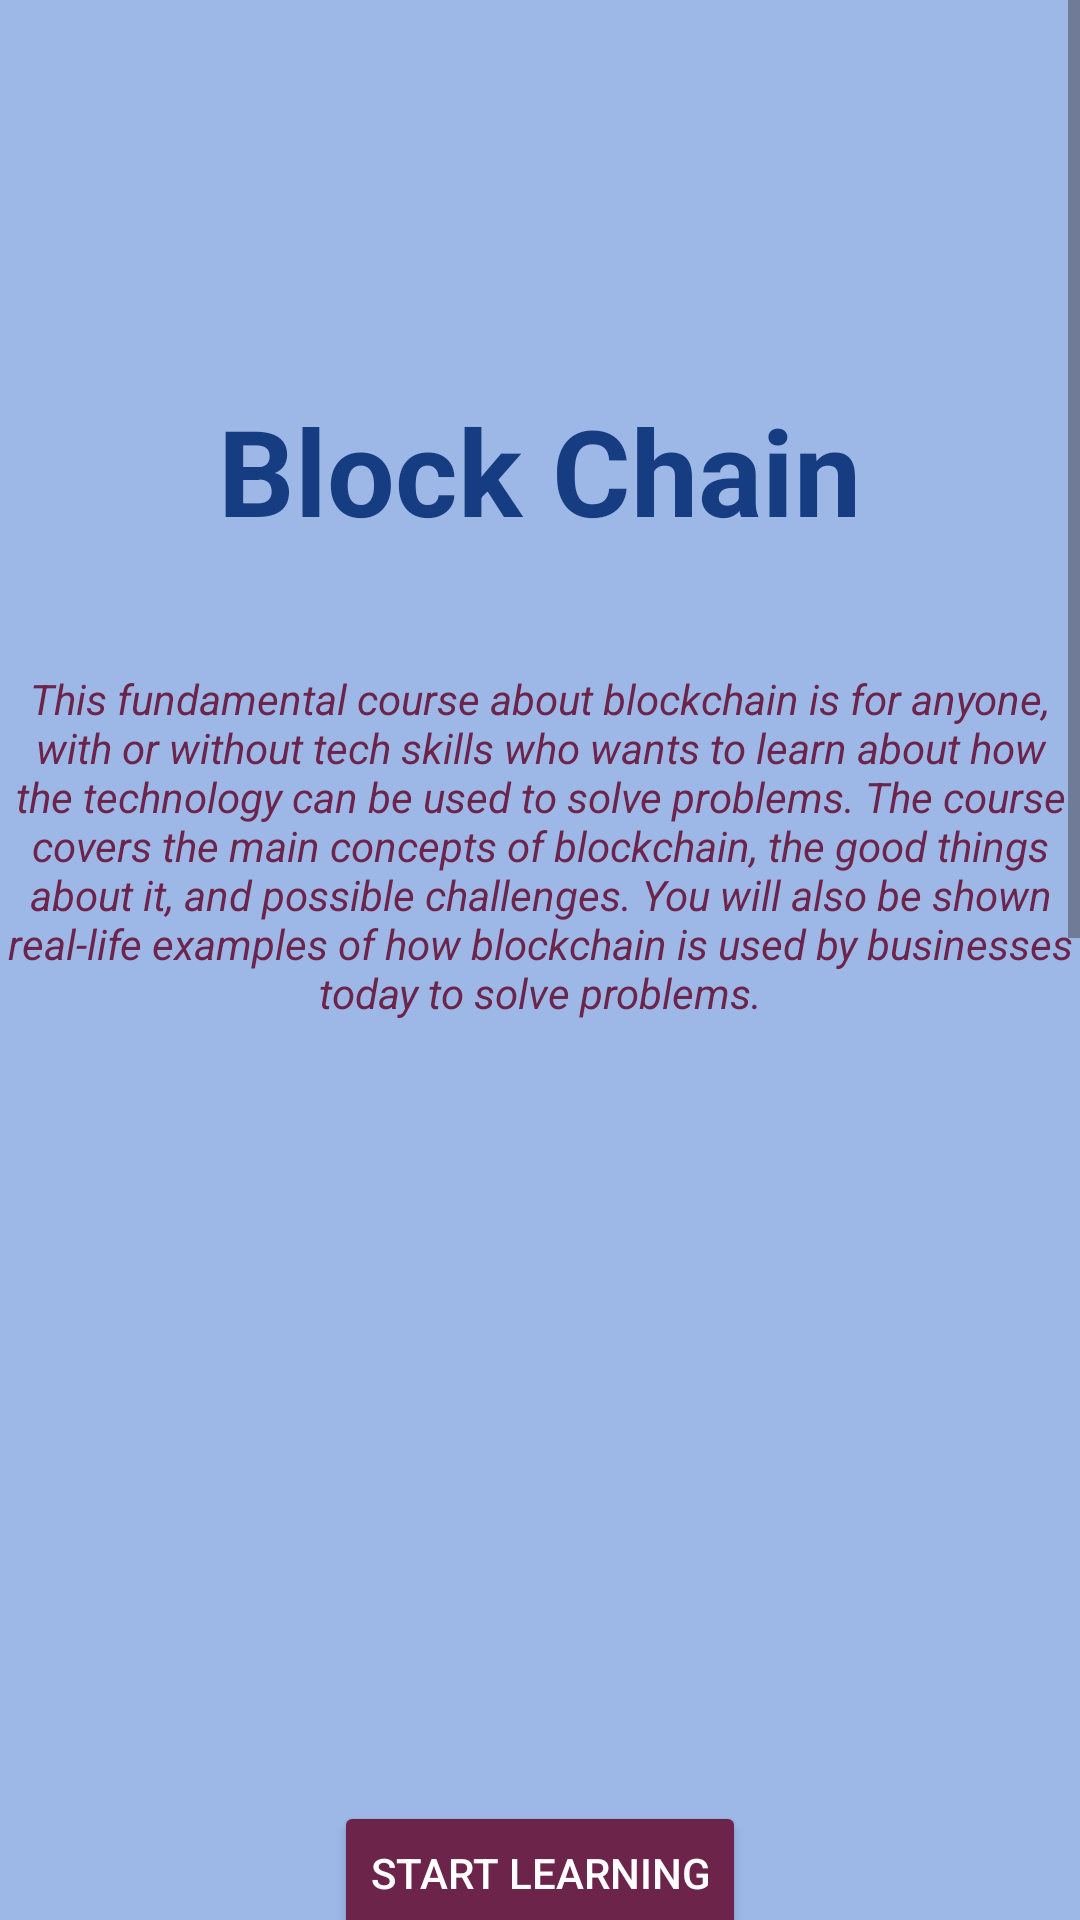

Here is an Android app screen rendered from its layout file. Give the layout XML and the strings, colors and styles it references.
<!-- AndroidManifest.xml: application theme Theme.FunctionalApplication -->
<!-- res/layout/activity_block_chain.xml -->
<?xml version="1.0" encoding="utf-8"?>
<LinearLayout xmlns:android="http://schemas.android.com/apk/res/android"
    xmlns:app="http://schemas.android.com/apk/res-auto"
    xmlns:tools="http://schemas.android.com/tools"
    android:id="@+id/main"
    android:background="@color/Lightblue"
    android:layout_width="match_parent"
    android:layout_height="match_parent"
    tools:context=".BlockChain">
    <ScrollView
        android:layout_width="match_parent"
        android:layout_height="match_parent">

        <LinearLayout
            android:layout_width="match_parent"
            android:layout_height="wrap_content"
            android:orientation="vertical">

            <ImageView
                android:id="@+id/backblock"
                android:layout_width="50dp"
                android:layout_height="50dp"
                android:layout_marginTop="40dp"
                android:layout_marginLeft="20dp"
                android:layout_gravity="left|top"
                tools:src="@drawable/arrow1" />

            <TextView
                android:layout_width="299dp"
                android:layout_height="wrap_content"
                android:layout_gravity="center"
                android:layout_margin="40dp"
                android:gravity="center"
                android:text="Block Chain"
                android:textColor="@color/Mixblue"
                android:textSize="40dp"
                android:textStyle="bold" />

            <TextView
                android:layout_width="wrap_content"
                android:layout_height="wrap_content"
                android:layout_gravity="center"
                android:gravity="center"
                android:text="This fundamental course about blockchain is for anyone, with or without tech skills who wants to learn about how the technology can be used to solve problems. The course covers the main concepts of blockchain, the good things about it, and possible challenges. You will also be shown real-life examples of how blockchain is used by businesses today to solve problems."
                android:textColor="@color/magenta"
                android:textSize="14dp"
                android:textStyle="italic" />

            <ImageView
                android:id="@+id/imageblockch"
                android:layout_width="200dp"
                android:layout_height="200dp"
                android:layout_gravity="center"
                android:layout_margin="20dp"
                android:visibility="visible"
                tools:src="@drawable/blockch" />

            <Button
                android:id="@+id/btntrain"
                android:layout_width="wrap_content"
                android:layout_height="wrap_content"
                android:text="Start Learning"
                android:layout_gravity="center"
                android:gravity="center"
                android:layout_marginTop="20dp"
                android:backgroundTint="@color/magenta"
                android:textColor="@color/white"/>
            <TextView
                android:layout_width="299dp"
                android:layout_height="wrap_content"
                android:layout_gravity="center"
                android:layout_margin="20dp"
                android:gravity="center"
                android:text="You Will Learn"
                android:textColor="@color/Mixblue"
                android:textSize="25dp"
                android:textStyle="bold" />

            <GridLayout
                android:layout_width="394dp"
                android:layout_height="174dp"
                android:layout_gravity="center"
                android:columnCount="6"
                android:padding="10dp"
                android:rowCount="1">

                <ImageView
                    android:id="@+id/imagetik1"
                    android:layout_width="20dp"
                    android:layout_height="20dp"
                    android:layout_row="0"
                    android:layout_column="0"
                    android:layout_gravity="left"
                    android:layout_margin="5dp"
                    android:visibility="visible"
                    tools:src="@drawable/tik" />

                <TextView
                    android:layout_width="90dp"
                    android:layout_height="wrap_content"
                    android:layout_row="0"
                    android:layout_column="1"
                    android:layout_gravity="center|top"
                    android:gravity="center"
                    android:text="Learn the basic ideas behind blockchain and compare it to other technologies like databases and ledgers"
                    android:textColor="@color/magenta"
                    android:textSize="14dp"
                    android:textStyle="italic" />

                <ImageView
                    android:id="@+id/imagetik2"
                    android:layout_width="20dp"
                    android:layout_height="20dp"
                    android:layout_row="0"
                    android:layout_column="2"
                    android:layout_gravity="center|top"
                    android:layout_margin="5dp"
                    android:visibility="visible"
                    tools:src="@drawable/tik" />

                <TextView
                    android:layout_width="90dp"
                    android:layout_height="wrap_content"
                    android:layout_row="0"
                    android:layout_column="3"
                    android:layout_gravity="top"
                    android:gravity="center"
                    android:text="Find out how blockchain can be used to solve business problems and look at cases from different angles"
                    android:textColor="@color/magenta"
                    android:textSize="14dp"
                    android:textStyle="italic" />

                <ImageView
                    android:id="@+id/imagetik3"
                    android:layout_width="20dp"
                    android:layout_height="20dp"
                    android:layout_row="0"
                    android:layout_column="4"
                    android:layout_gravity="center|top"
                    android:layout_margin="5dp"
                    android:visibility="visible"
                    tools:src="@drawable/tik" />

                <TextView
                    android:layout_width="90dp"
                    android:layout_height="wrap_content"
                    android:layout_row="0"
                    android:layout_column="5"
                    android:layout_gravity="top"
                    android:gravity="center"
                    android:text="You will get a dive into Amazon Managed Blockchain: Find out how it works and its main benefits"
                    android:textColor="@color/magenta"
                    android:textSize="14dp"
                    android:textStyle="italic" />

            </GridLayout>

            <TextView
                android:layout_width="299dp"
                android:layout_height="wrap_content"
                android:layout_gravity="center"
                android:gravity="center"
                android:layout_margin="20dp"
                android:text="Who is it for"
                android:textColor="@color/Mixblue"
                android:textSize="25dp"
                android:textStyle="bold" />

            <GridLayout
                android:layout_width="394dp"
                android:layout_height="210dp"
                android:layout_gravity="center"

                android:padding="30dp"
                android:rowCount="1">


                <TextView
                    android:layout_width="110dp"
                    android:layout_height="wrap_content"
                    android:layout_row="0"
                    android:layout_column="1"
                    android:layout_gravity="center|top"
                    android:gravity="center"
                    android:text="Application developers responsible for implementing blockchain applications that meet the required business and technical specifications"
                    android:textColor="@color/magenta"
                    android:textSize="14dp"
                    android:textStyle="italic" />


                <TextView
                    android:layout_width="110dp"
                    android:layout_height="180dp"
                    android:layout_row="0"
                    android:layout_column="3"
                    android:layout_gravity="top"
                    android:gravity="center"
                    android:text="Solutions architects responsible for designing blockchain applications that follow open standards and best practices for architecture design, performance, reliability, and security"
                    android:textColor="@color/magenta"
                    android:textSize="14dp"
                    android:textStyle="italic" />

                <TextView
                    android:layout_width="110dp"
                    android:layout_height="wrap_content"
                    android:layout_row="0"
                    android:layout_column="5"
                    android:layout_gravity="top"
                    android:gravity="center"
                    android:text="Business leaders responsible for evaluating and approving blockchain initiatives at their organizations"
                    android:textColor="@color/magenta"
                    android:textSize="14dp"
                    android:textStyle="italic" />

            </GridLayout>

            <Button
                android:id="@+id/btncallblock"
                android:layout_width="wrap_content"
                android:layout_height="wrap_content"
                android:layout_marginTop="32dp"
                android:backgroundTint="@color/magenta"
                android:layout_gravity="center"
                android:text="Contact Us"
                android:textColor="#ffffff"
                android:textSize="16sp"
                android:layout_marginBottom="50dp"/>


        </LinearLayout>
    </ScrollView>

</LinearLayout>
<!-- resources referenced by this layout -->
<resources>
  <color name="Lightblue">#9db8e7</color>
  <color name="Mixblue">#163d81</color>
  <color name="magenta">#6c244a</color>
  <color name="white">#FFFFFFFF</color>
  <!-- drawable arrow1: png bitmap (drawable, 96752 bytes) -->
  <style name="Theme.FunctionalApplication" parent="Base.Theme.FunctionalApplication" />
  <style name="Base.Theme.FunctionalApplication" parent="Theme.Material3.DayNight.NoActionBar">
          
          
      </style>
</resources>
